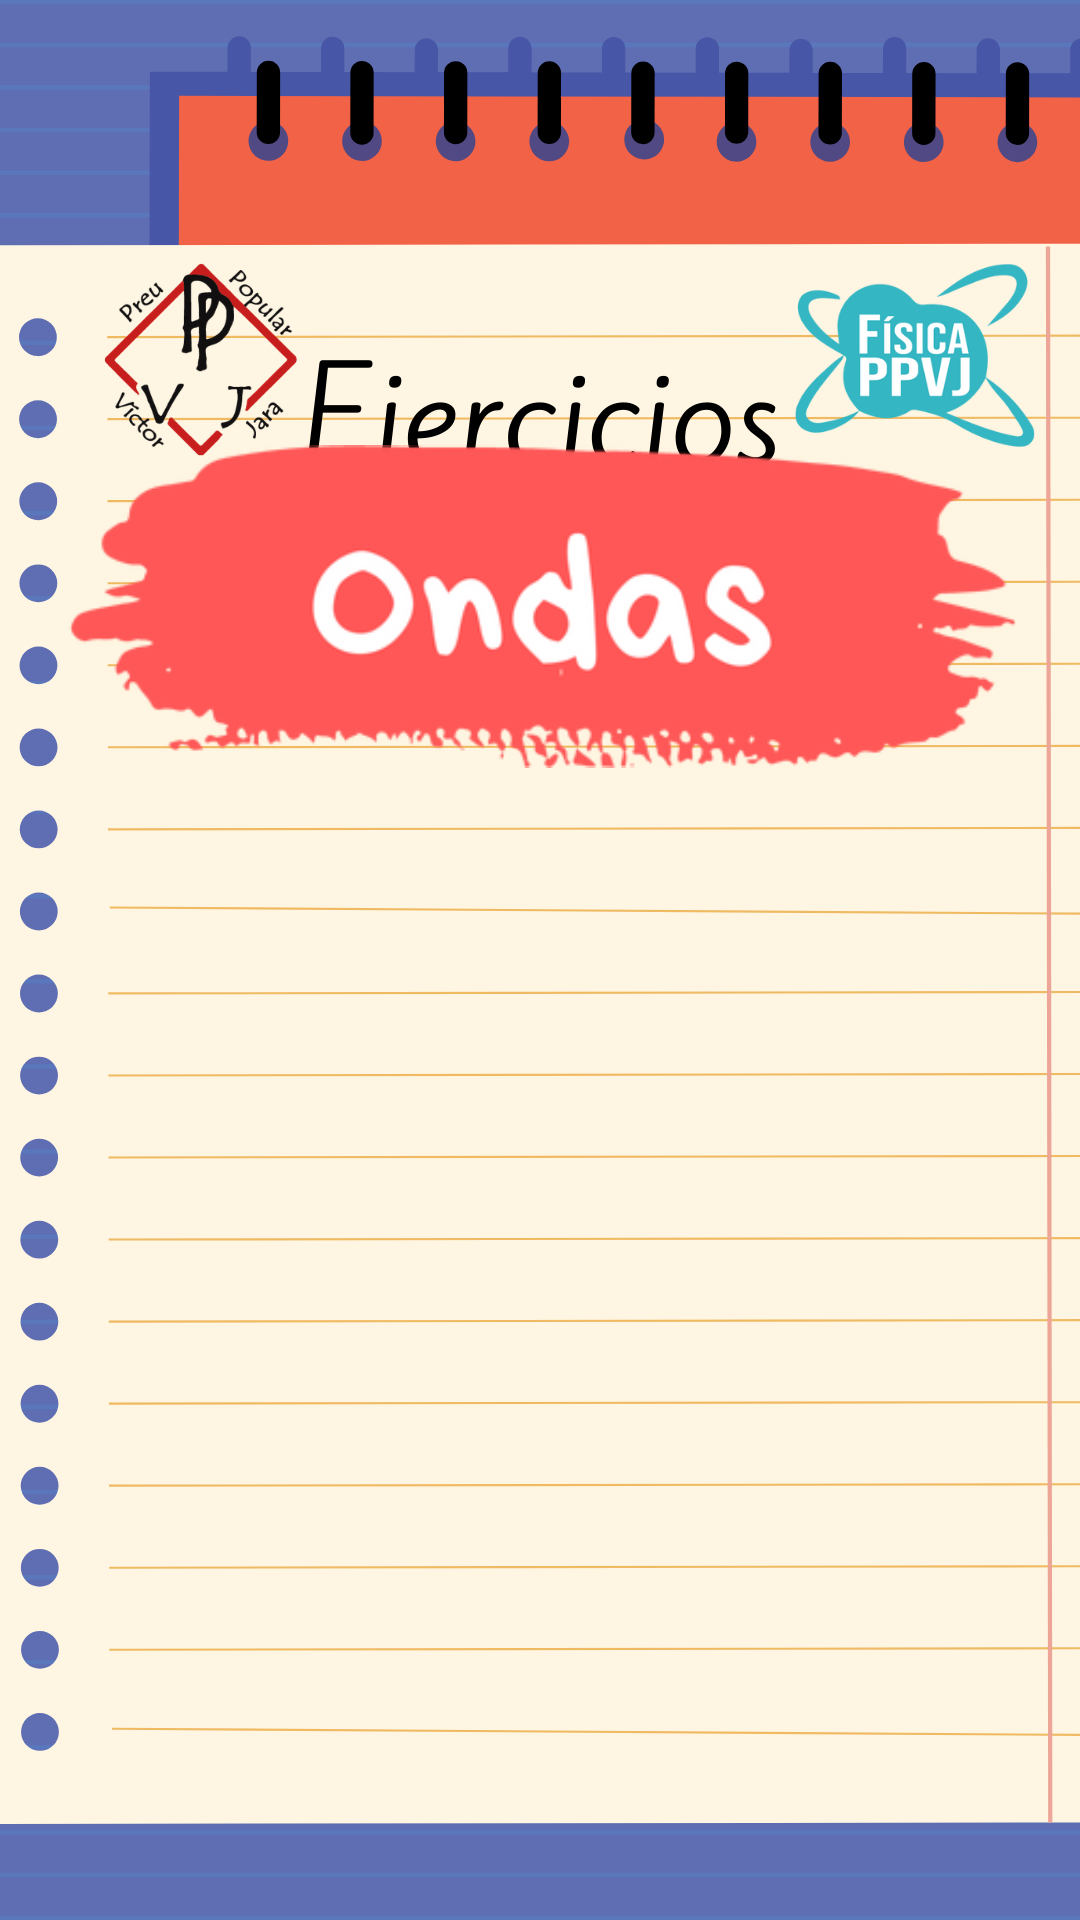

Produce the Android XML layout that renders to this screen, including the resource entries it uses.
<!-- AndroidManifest.xml: application theme Theme.FisicApp -->
<!-- res/layout/activity_ejercicios_ondas.xml -->
<?xml version="1.0" encoding="utf-8"?>
<androidx.constraintlayout.widget.ConstraintLayout xmlns:android="http://schemas.android.com/apk/res/android"
    xmlns:app="http://schemas.android.com/apk/res-auto"
    xmlns:tools="http://schemas.android.com/tools"
    android:layout_width="match_parent"
    android:layout_height="match_parent"
    android:background="@drawable/fondoeje"
    tools:context=".EjerciciosOndas">

    <LinearLayout
        android:layout_width="358dp"
        android:layout_height="509dp"
        android:layout_marginStart="27dp"
        android:layout_marginTop="210dp"
        android:layout_marginEnd="26dp"
        android:layout_marginBottom="56dp"
        android:orientation="vertical"
        app:layout_constraintBottom_toBottomOf="parent"
        app:layout_constraintEnd_toEndOf="parent"
        app:layout_constraintStart_toStartOf="parent"
        app:layout_constraintTop_toTopOf="parent">

        <ImageView
            android:id="@+id/btnforondas"
            android:layout_width="match_parent"
            android:layout_height="119dp"
            app:srcCompat="@drawable/btnondas" />

    </LinearLayout>
</androidx.constraintlayout.widget.ConstraintLayout>
<!-- resources referenced by this layout -->
<resources>
  <!-- drawable btnondas: png bitmap (drawable, 32701 bytes) -->
  <!-- drawable fondoeje: png bitmap (drawable, 142359 bytes) -->
  <style name="Theme.FisicApp" parent="Theme.MaterialComponents.DayNight.NoActionBar">
          
          <item name="colorPrimary">@color/purple_500</item>
          <item name="colorPrimaryVariant">@color/purple_700</item>
          <item name="colorOnPrimary">@color/white</item>
          
          <item name="colorSecondary">@color/teal_200</item>
          <item name="colorSecondaryVariant">@color/teal_700</item>
          <item name="colorOnSecondary">@color/black</item>
          
          <item name="android:statusBarColor" tools:targetApi="l">?attr/colorPrimaryVariant</item>
          
      </style>
  <!-- not gathered from this repository: default colours our renderer supplied (Android Studio template values) -->
  <color name="purple_500">#FF6200EE</color>
  <color name="purple_700">#FF3700B3</color>
  <color name="teal_200">#FF03DAC5</color>
  <color name="teal_700">#FF018786</color>
  <color name="black">#FF000000</color>
  <color name="white">#FFFFFFFF</color>
</resources>
